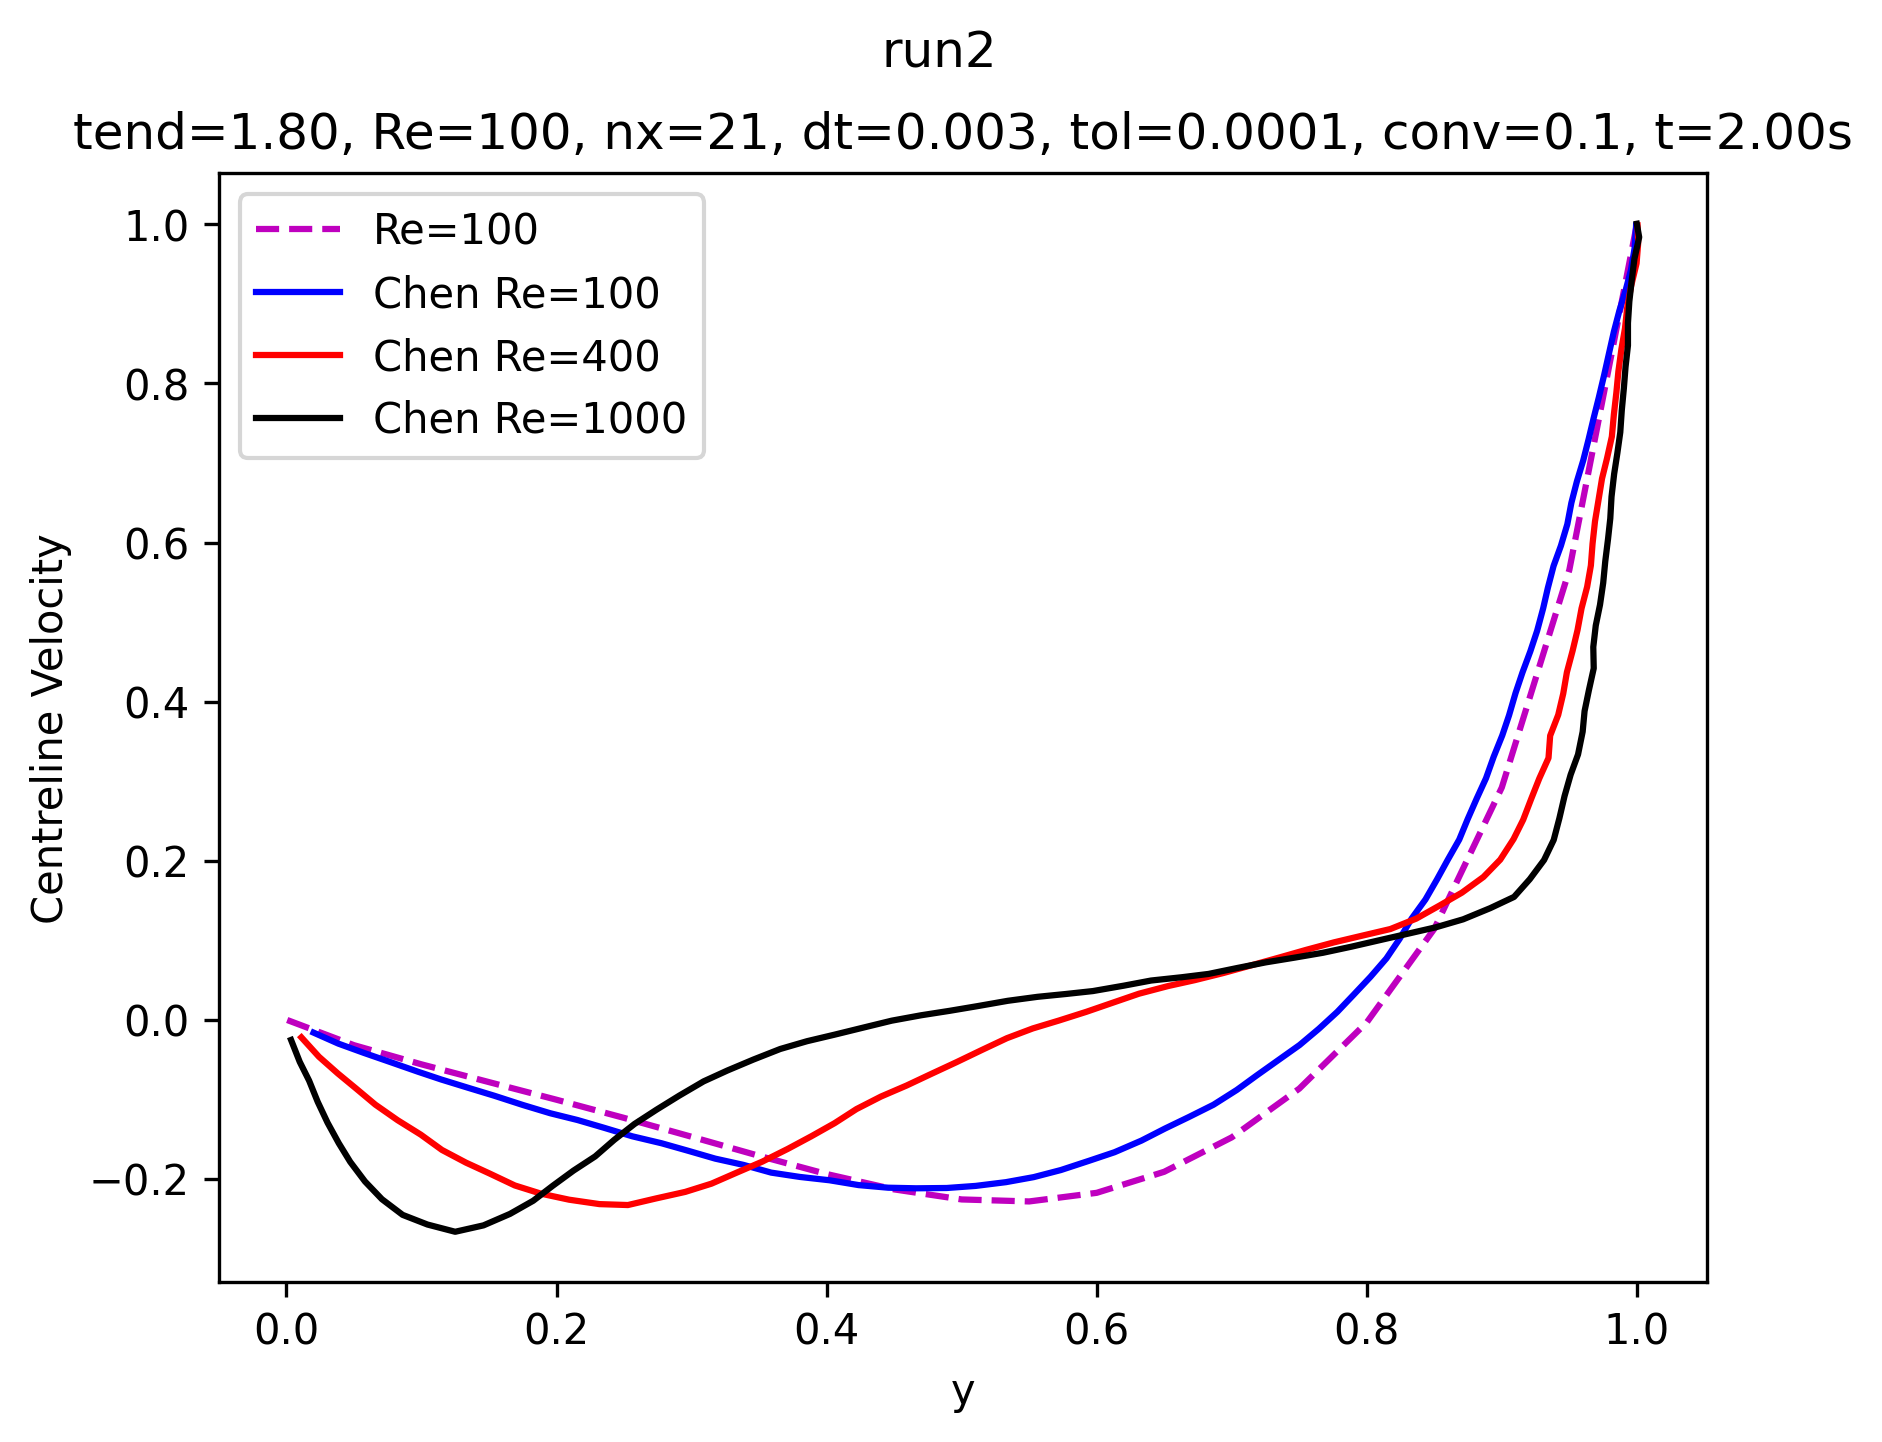

The data file committed next to this chart (first rows):
y, u_centreline
1, 1
0.9, 0.6
0.9, 0.3
0.8, 0.1
0.8, -0.003
0.8, -0.09
0.7, -0.1
0.6, -0.2
0.6, -0.2
0.6, -0.2
0.5, -0.2
0.4, -0.2
0.4, -0.2
0.3, -0.2
0.3, -0.1
0.2, -0.1
0.2, -0.1
0.1, -0.08
0.1, -0.06
0.05, -0.03
0, 0
